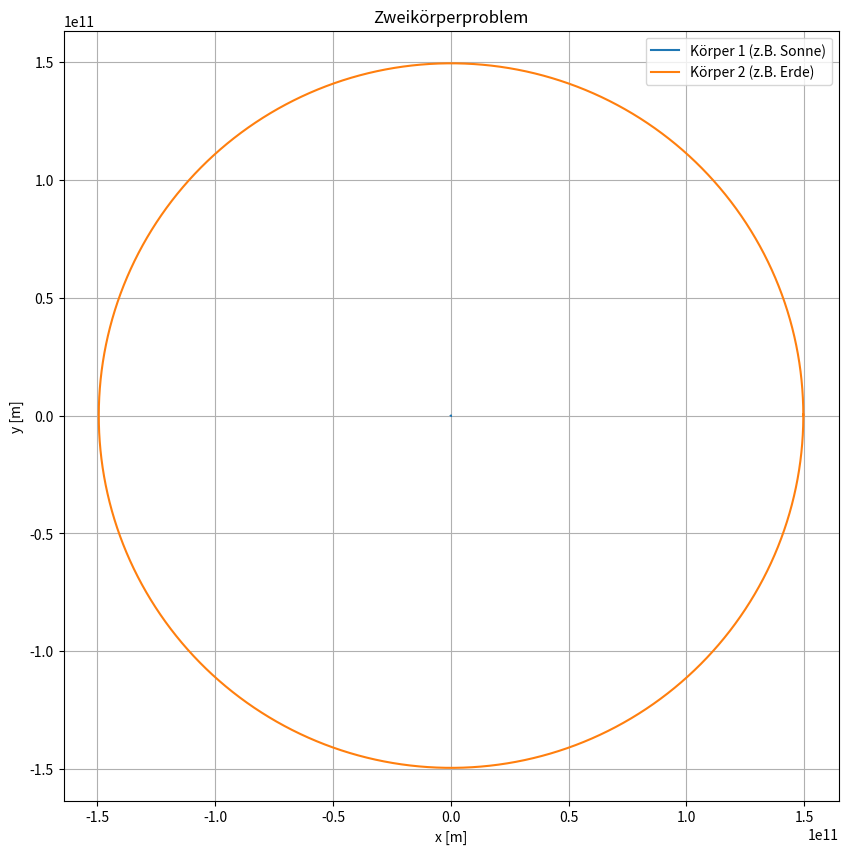

Write the Python code that produced this figure.
#              ____________________________________
#       ______|                                    |_____
#       \     |   13.8.1 DAS ZWEIKÖRPERPROBLEM     |    /
#        )    |____________________________________|   (
# [redacted]

# Das Zweikörperproblem beschreibt die Bewegung zweier Körper, die unter ihrem 
# gegenseitigen Gravitationsfeld stehen. Durch die Gravitation wird eine kreis- 
# oder ellipsenförmige Bewegung erzeugt.
#
# Ein anschauliches Beispiel dafür ist die Erde, die sich unter dem Einfluss der 
# Schwerkraft um die Sonne bewegt. In diesem Kapitel lernen wir, wie man die Bahnen 
# zweier Körper simuliert und visualisiert.



import numpy as np
import matplotlib.pyplot as plt


# _______________________
#                        /
# Klasse Body           (
# _______________________\
#
# Die Klasse `Body` repräsentiert einen Körper mit Position, Geschwindigkeit und
# Masse. Die Methode `update` aktualisiert die Position und Geschwindigkeit 
# des Körpers.

class Body:
    def __init__(self, position=[0.0, 0.0], velocity=[0.0, 0.0], mass=1.0):
        self.position = position.copy()
        self.velocity = velocity.copy()
        self.mass = mass
        
    def update(self, position, velocity):
        self.position = position
        self.velocity = velocity


# _______________________
#                        /
# Klasse World          (
# _______________________\
#
# Die Klasse `World` verwaltet die Berechnung der Gravitationskräfte zwischen 
# allen Körpern und führt die Berechnungen für das Runge-Kutta-Verfahren 2. Ordnung 
# durch. Die Methode `simulate` führt die Zeitschritte der Simulation aus und speichert 
# die Positionen der Körper für die Visualisierung.

class World:
    
    # Gravitationskonstante
    G = 6.67430e-11  # m^3 kg^-1 s^-2
    
    def __init__(self):
        self.positions = []
        self.velocities = []
        self.masses = []
        
        self.bodies = []
        
    
    # Hinzufügen eines Körpers zur Welt
    def add_body(self, body):
        self.bodies.append(body)
        
        # Kopiere die Daten des Körpers in die Weltarrays
        self.positions.append(body.position.copy())
        self.velocities.append(body.velocity.copy())
        self.masses.append(body.mass)
        

    # Berechne die Gravitationskraft zwischen zwei Massen.
    def gravity(self, pos1, pos2, m1, m2):
        r_vec = pos2 - pos1
        distance = np.linalg.norm(r_vec)
        
        if distance == 0:
            return np.array([0.0, 0.0])  # Keine Kraft bei null Abstand
        
        force_magnitude = World.G * m1 * m2 / distance**2
        force_direction = r_vec / distance  # Einheitsvektor
        
        return force_magnitude * force_direction

    
    # Berechne die Kräfte zwischen den Körpern
    def calculate_forces(self, positions, masses):
        forces = np.zeros_like(positions)
    
        for i in range(len(masses)):
            for j in range(i + 1, len(masses)):
                force = self.gravity(positions[i], positions[j], masses[i], masses[j])
                forces[i] += force
                forces[j] -= force
        
        return forces
    
    
    # Runge-Kutta-2-Update zur Berechnung des nächsten Zeitschritts
    def update_rk2(self, dt):
        
        # Kräfte beim Start des Zeitschritts berechnen
        forces = self.calculate_forces(self.positions, self.masses)
    
        # k1 für Positionen und Geschwindigkeiten berechnen
        k1_v = dt * forces / self.masses[:, None]
        k1_y = dt * self.velocities

        # Zwischenschritt für k2
        mid_positions = self.positions + 0.5 * k1_y
        mid_velocities = self.velocities + 0.5 * k1_v
        
        # Kräfte im Zwischenschritt berechnen
        mid_forces = self.calculate_forces(mid_positions, self.masses)
        
        # k2 für Positionen und Geschwindigkeiten berechnen
        k2_v = dt * mid_forces / self.masses[:, None]
        k2_y = dt * mid_velocities

        # Positionen und Geschwindigkeiten aktualisieren
        self.positions += k2_y
        self.velocities += k2_v
        
        
    # Simulation ausführen
    def simulate(self, dt, time_end):
        
        # Kopiere die Körperdaten in numpy-Arrays für die Berechnung
        self.positions = np.array(self.positions)
        self.velocities = np.array(self.velocities)
        self.masses = np.array(self.masses)
        
        # Erstelle ein Array für die Visualisierung der Positionen
        positions = [[] for _ in self.bodies]
        
        time_elapsed = 0

        while time_elapsed < time_end:
            
            self.update_rk2(dt)
            
            # Füge die berechneten Positionen zum array positions hinzu.
            for i, body in enumerate(self.bodies):
                body.update(self.positions[i], self.velocities[i])
                positions[i].append(body.position.copy())
                
            time_elapsed += dt
            
        return [np.array(pos) for pos in positions]


# ____________________________________
#                                    /
# Hauptprogramm und Visualisierung  (
# ___________________________________\

# Instanziiere das `World`-Objekt und füge Körper hinzu (Sonne, Erde und Mond)
world = World()

# Sonne
sun = Body([0.0, 0.0], [0.0, 0.0], mass=1.989e30)  
world.add_body(sun)

# Erde
earth = Body([1.496e11, 0], [0, 29.78e3], mass=5.972e24)
world.add_body(earth)


# Parameter für die Simulation
dt = 1000           # Zeitschritt in Sekunden   
time_end = 3.154e7  # Sekunden eines Jahres

# Simulation ausführen und Positionen zurückgeben
positions = world.simulate(dt, time_end)


# Visualisiere die Resultate
plt.figure(figsize=(10, 10))
plt.plot(positions[0][:,0], positions[0][:,1], label="Körper 1 (z.B. Sonne)")
plt.plot(positions[1][:,0], positions[1][:,1], label="Körper 2 (z.B. Erde)")
plt.xlabel("x [m]")
plt.ylabel("y [m]")
plt.legend()
plt.title("Zweikörperproblem")
plt.grid()
plt.axis("equal")
plt.show()





# _____________________________
#                             /
# Übungsaufgaben             (
# ____________________________\


# ___________
#            \
# Aufgabe 1  /
# __________/
# 
# Erzeuge eine elliptische Umlaufbahn der Erde um die Sonne.
#
# - Ändere die Anfangsposition oder -geschwindigkeit der Erde. Versuche, 
#   eine elliptische Umlaufbahn zu erzeugen.
#
# - Experimentiere mit leichten Anpassungen der Startgeschwindigkeit 
#   und der Position, um eine stabile elliptische Bahn zu finden.

# Füge hier deine Lösung ein.




# ___________
#            \
# Aufgabe 2  /
# __________/
# 
# Zeitschrittoptimierung für das Zweikörperproblem.
# 
# - Führe die Simulation mit verschiedenen Zeitschritten dt durch, z. B. 500, 
#   1000, 2000 und 5000 Sekunden.
#
# - Beobachte die Genauigkeit der Bahnkurven und die Rechengeschwindigkeit
#   für jeden Zeitschritt.
#
# - Finde einen optimalen Wert für dt, bei dem die Bahnkurve präzise bleibt,
#   ohne die Simulation zu stark zu verlangsamen.
#
# - Zusatz: Erkläre, warum ein kleiner Zeitschritt zwar genauere Ergebnisse 
#   liefert, aber auch die Berechnungszeit verlängert.

# Füge hier deine Lösung ein.




# ___________
#            \
# Aufgabe 3  /
# __________/
# 
# Langzeitverhalten des Erde-Sonne-Systems.
#
# - Simuliere das Erde-Sonne-System über einen Zeitraum von 1 Million Jahren.
# 
# - Beobachte, ob die Erde ihre Bahn beibehält oder ob sich die Umlaufbahn
#   durch Akkumulation numerischer Fehler verändert.
#
# - Zeichne die resultierende Bahn und kommentiere, ob die Simulation den
#   Energie- und Impulserhaltungssätzen entspricht.
#
# - Zusatz: Falls die Umlaufbahn abweicht, experimentiere mit kleineren
#   Zeitschritten und vergleiche die Stabilität der Simulationsergebnisse.


# Füge hier deine Lösung ein.




#      .       . 
#    +  :      .
#              :       _
#          .   !   '  (_)           Die Bewegung von Erde und Sonne 
#             ,|.'                  kannst du nun simulieren.
#   -  -- ---(-O-`--- --  -
#            ,`|'`.
#          ,   !    .
#              :       :  " 
#              .     --+--
#    .:        .       !
#   
#  ___ _  _ ___  ___ 
# | __| \| |   \| __|
# | _|| .` | |) | _| 
# |___|_|\_|___/|___|
#                
# -=x=-=x=-=x=-=x=-=x=-=x=-=x=-=x=-=x=-=x=-=x=-=x=-=x=-=x=-=x=-=-=x=-=x=-=x=-=-=




# >< >< >< >< >< >< >< >< >< >< >< >< >< >< >< >< >< >< >< >< < >< >< >< >< >< ><
#  _    _   _                                  
# | |  (_)_(_)___ _   _ _ __   __ _  ___ _ __  
# | |   / _ \/ __| | | | '_ \ / _` |/ _ \ '_ \ 
# | |__| (_) \__ \ |_| | | | | (_| |  __/ | | |
# |_____\___/|___/\__,_|_| |_|\__, |\___|_| |_|
#                             |___/            


# ___________
#            \
# Aufgabe 1  /
# __________/
# 
# Erzeuge eine elliptische Umlaufbahn der Erde um die Sonne.
#
# - Ändere die Anfangsposition oder -geschwindigkeit der Erde. Versuche, 
#   eine elliptische Umlaufbahn zu erzeugen.
#
# - Experimentiere mit leichten Anpassungen der Startgeschwindigkeit 
#   und der Position, um eine stabile elliptische Bahn zu finden.

'''
Um eine elliptische Umlaufbahn zu erzeugen, ist es hilfreich, entweder die 
Anfangsposition oder die Anfangsgeschwindigkeit der Erde leicht zu verändern. 
Eine kleinere Anfangsgeschwindigkeit im Vergleich zur kreisförmigen Bahn führt 
in der Regel zu einer Ellipse, wobei die Erde sich auf ihrer Umlaufbahn an 
den sonnenfernen Punkten verlangsamt und an den sonnennahen Punkten beschleunigt.

    1.  Startgeschwindigkeit verringern: Wenn die Geschwindigkeit der Erde leicht 
        reduziert wird, führt dies zu einer elliptischen Umlaufbahn mit der Sonne 
        in einem Brennpunkt.

    2.  Startposition anpassen: Auch durch eine Änderung der Startposition 
        (etwas näher oder weiter von der Sonne entfernt) lässt sich eine Ellipse 
        erzeugen, wobei die Bahn durch die Kombination von Anfangsgeschwindigkeit 
        und Position gesteuert wird.

In der Simulation zeigt sich, dass eine geringfügige Anpassung der Geschwindigkeit 
meist ausreicht, um eine stabile, elliptische Umlaufbahn zu erreichen. Die Bahn 
kann dann durch Beobachtung der Positionen und Geschwindigkeiten auf ihre Stabilität 
überprüft werden.
'''




# ___________
#            \
# Aufgabe 2  /
# __________/
# 
# Zeitschrittoptimierung für das Zweikörperproblem.
# 
# - Führe die Simulation mit verschiedenen Zeitschritten dt durch, z. B. 500, 
#   1000, 2000 und 5000 Sekunden.
#
# - Beobachte die Genauigkeit der Bahnkurven und die Rechengeschwindigkeit
#   für jeden Zeitschritt.
#
# - Finde einen optimalen Wert für dt, bei dem die Bahnkurve präzise bleibt,
#   ohne die Simulation zu stark zu verlangsamen.
#
# - Zusatz: Erkläre, warum ein kleiner Zeitschritt zwar genauere Ergebnisse 
#   liefert, aber auch die Berechnungszeit verlängert.

'''
Für diese Aufgabe wird die Simulation mit verschiedenen Zeitschritten  dt  
durchgeführt, z. B. 500, 1000, 2000 und 5000 Sekunden.

    1.  Beobachtungen bei kleineren Zeitschritten (z. B. 500 Sekunden): Ein 
        kleiner Zeitschritt bietet eine hohe Genauigkeit der Bahnkurven, die der 
        exakten Lösung nahekommt. Die Berechnungszeit steigt jedoch an, da viele 
        kleine Schritte notwendig sind, um die Simulation für einen bestimmten 
        Zeitraum zu durchlaufen.

    2.  Beobachtungen bei grösseren Zeitschritten (z. B. 2000–5000 Sekunden): 
        Ein grösserer Zeitschritt beschleunigt die Berechnung, da die Simulation 
        weniger Schritte benötigt. Allerdings können sich bei zu grossen 
        Zeitschritten signifikante numerische Fehler aufbauen, die die Bahnkurven 
        ungenauer machen und langfristig die Stabilität beeinträchtigen.

    3.  Optimierung des Zeitschritts: Ein Wert von etwa 1000 Sekunden bietet häufig 
        eine gute Balance zwischen Genauigkeit und Rechengeschwindigkeit.

Zusatz: Ein kleinerer Zeitschritt erhöht die Genauigkeit, da die numerischen Fehler 
bei jedem Schritt kleiner sind und sich daher langsamer akkumulieren. 
Der Nachteil ist jedoch eine längere Berechnungszeit, da mehr Schritte 
notwendig sind, um den gleichen Zeitraum zu simulieren.
'''



# ___________
#            \
# Aufgabe 3  /
# __________/
# 
# Langzeitverhalten des Erde-Sonne-Systems.
#
# - Simuliere das Erde-Sonne-System über einen Zeitraum von 1 Million Jahren.
# 
# - Beobachte, ob die Erde ihre Bahn beibehält oder ob sich die Umlaufbahn
#   durch Akkumulation numerischer Fehler verändert.
#
# - Zeichne die resultierende Bahn und kommentiere, ob die Simulation den
#   Energie- und Impulserhaltungssätzen entspricht.
#
# - Zusatz: Falls die Umlaufbahn abweicht, experimentiere mit kleineren
#   Zeitschritten und vergleiche die Stabilität der Simulationsergebnisse.


'''
Bei dieser Aufgabe wird das Erde-Sonne-System für einen Zeitraum von 1 Million 
Jahren simuliert. Über eine lange Zeitspanne können sich numerische Fehler, 
die durch die Näherung der Berechnung entstehen, aufaddieren.
'''



# >< >< >< >< >< >< >< >< >< >< >< >< >< >< >< >< >< >< >< >< < >< >< >< >< >< ><

